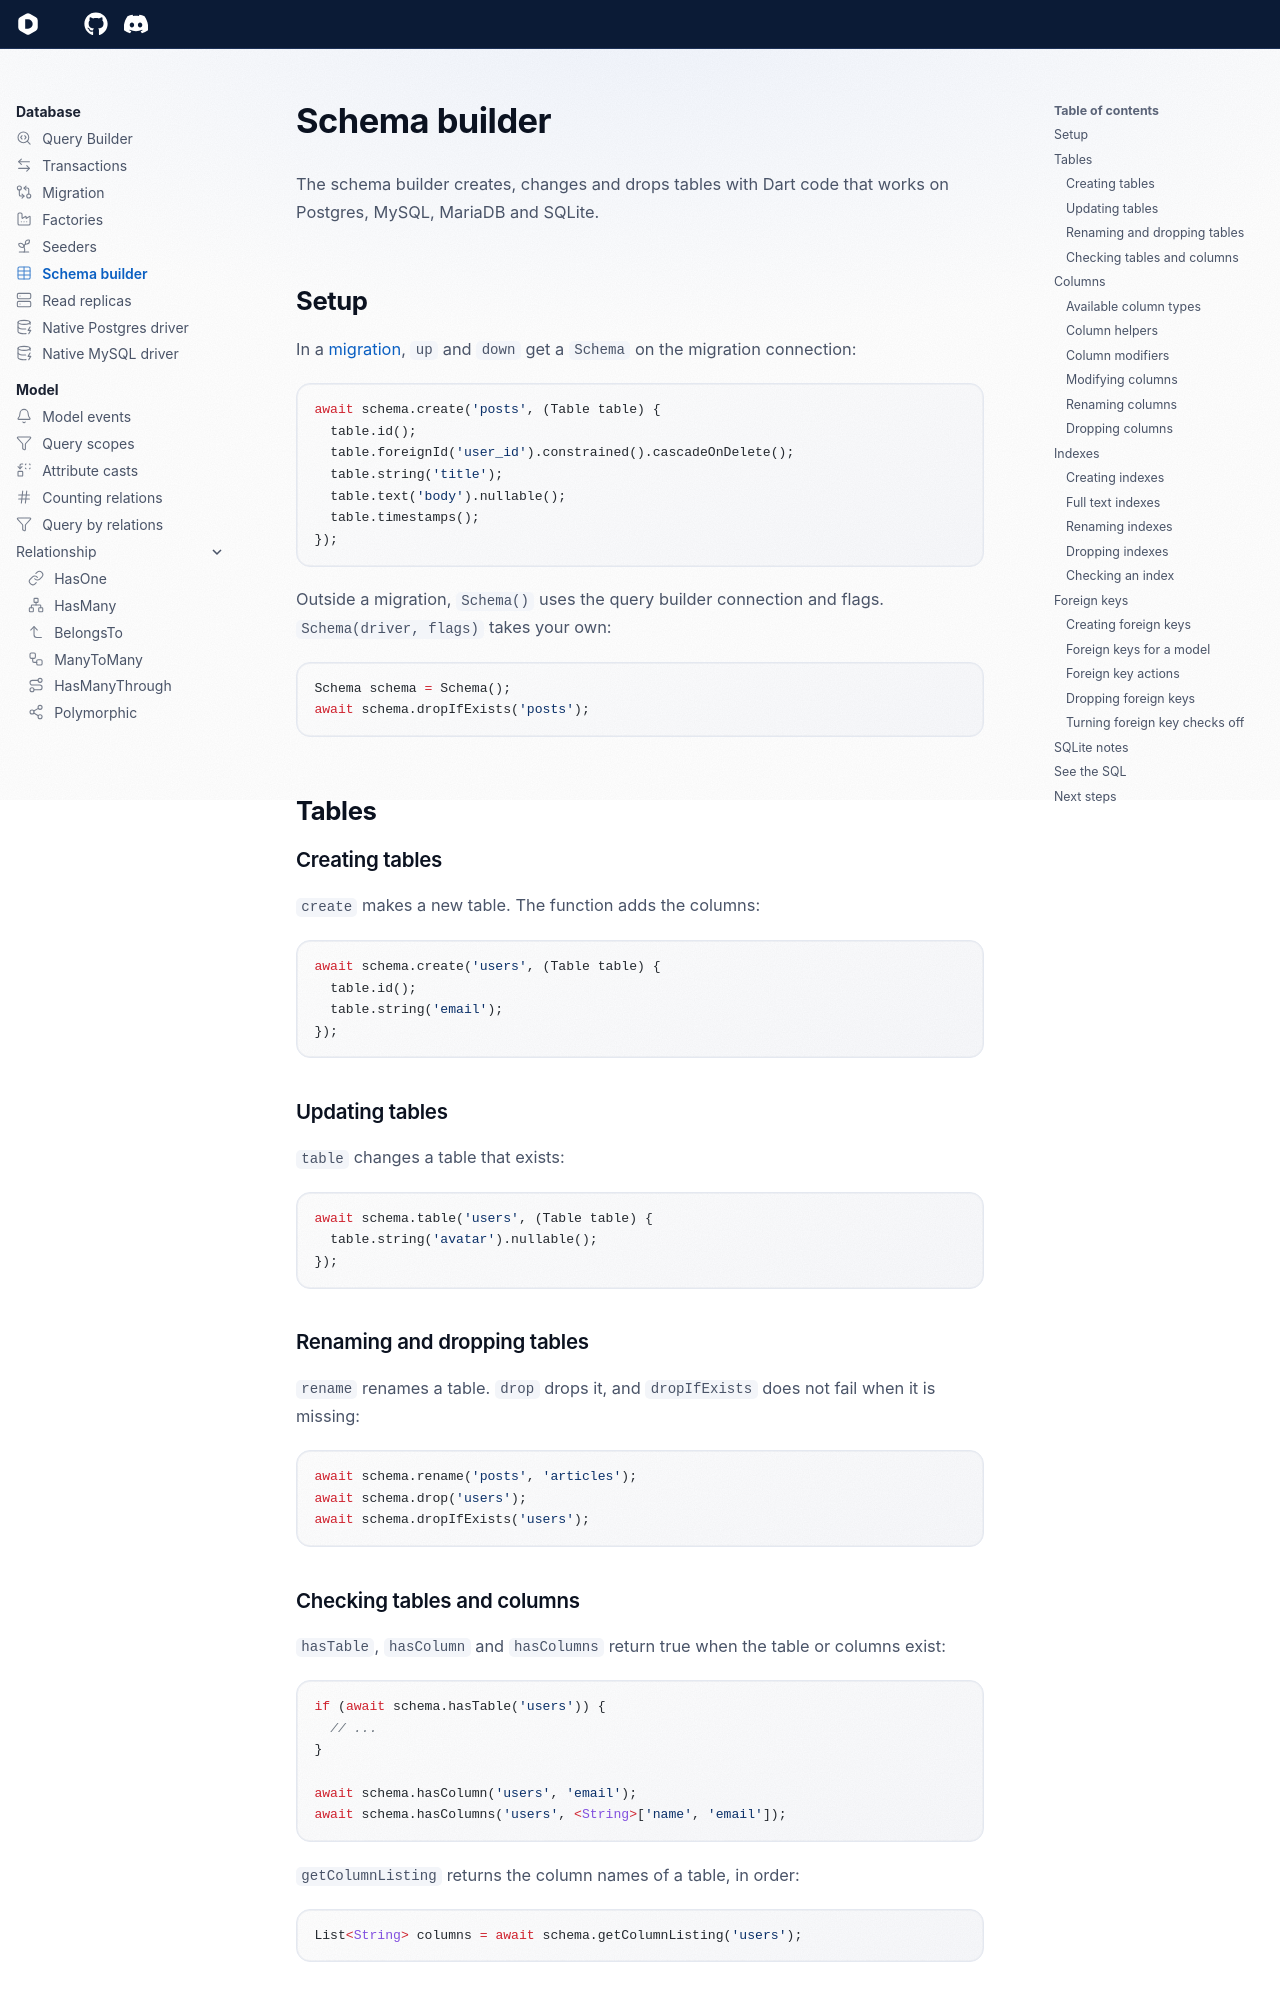

repository: dartondox/dox · page: latest/database/schema/index.html · generator: mkdocs

---
icon: lucide/table
---

# Schema builder

The schema builder creates, changes and drops tables with Dart code that works on Postgres, MySQL, MariaDB and SQLite.

## Setup

In a [migration](migration.md), `up` and `down` get a `Schema` on the migration connection:

```dart
await schema.create('posts', (Table table) {
  table.id();
  table.foreignId('user_id').constrained().cascadeOnDelete();
  table.string('title');
  table.text('body').nullable();
  table.timestamps();
});
```

Outside a migration, `Schema()` uses the query builder connection and flags. `Schema(driver, flags)` takes your own:

```dart
Schema schema = Schema();
await schema.dropIfExists('posts');
```

## Tables

### Creating tables

`create` makes a new table. The function adds the columns:

```dart
await schema.create('users', (Table table) {
  table.id();
  table.string('email');
});
```

### Updating tables

`table` changes a table that exists:

```dart
await schema.table('users', (Table table) {
  table.string('avatar').nullable();
});
```

### Renaming and dropping tables

`rename` renames a table. `drop` drops it, and `dropIfExists` does not fail when it is missing:

```dart
await schema.rename('posts', 'articles');
await schema.drop('users');
await schema.dropIfExists('users');
```

### Checking tables and columns

`hasTable`, `hasColumn` and `hasColumns` return true when the table or columns exist:

```dart
if (await schema.hasTable('users')) {
  // ...
}

await schema.hasColumn('users', 'email');
await schema.hasColumns('users', <String>['name', 'email']);
```

`getColumnListing` returns the column names of a table, in order:

```dart
List<String> columns = await schema.getColumnListing('users');
```

## Columns
